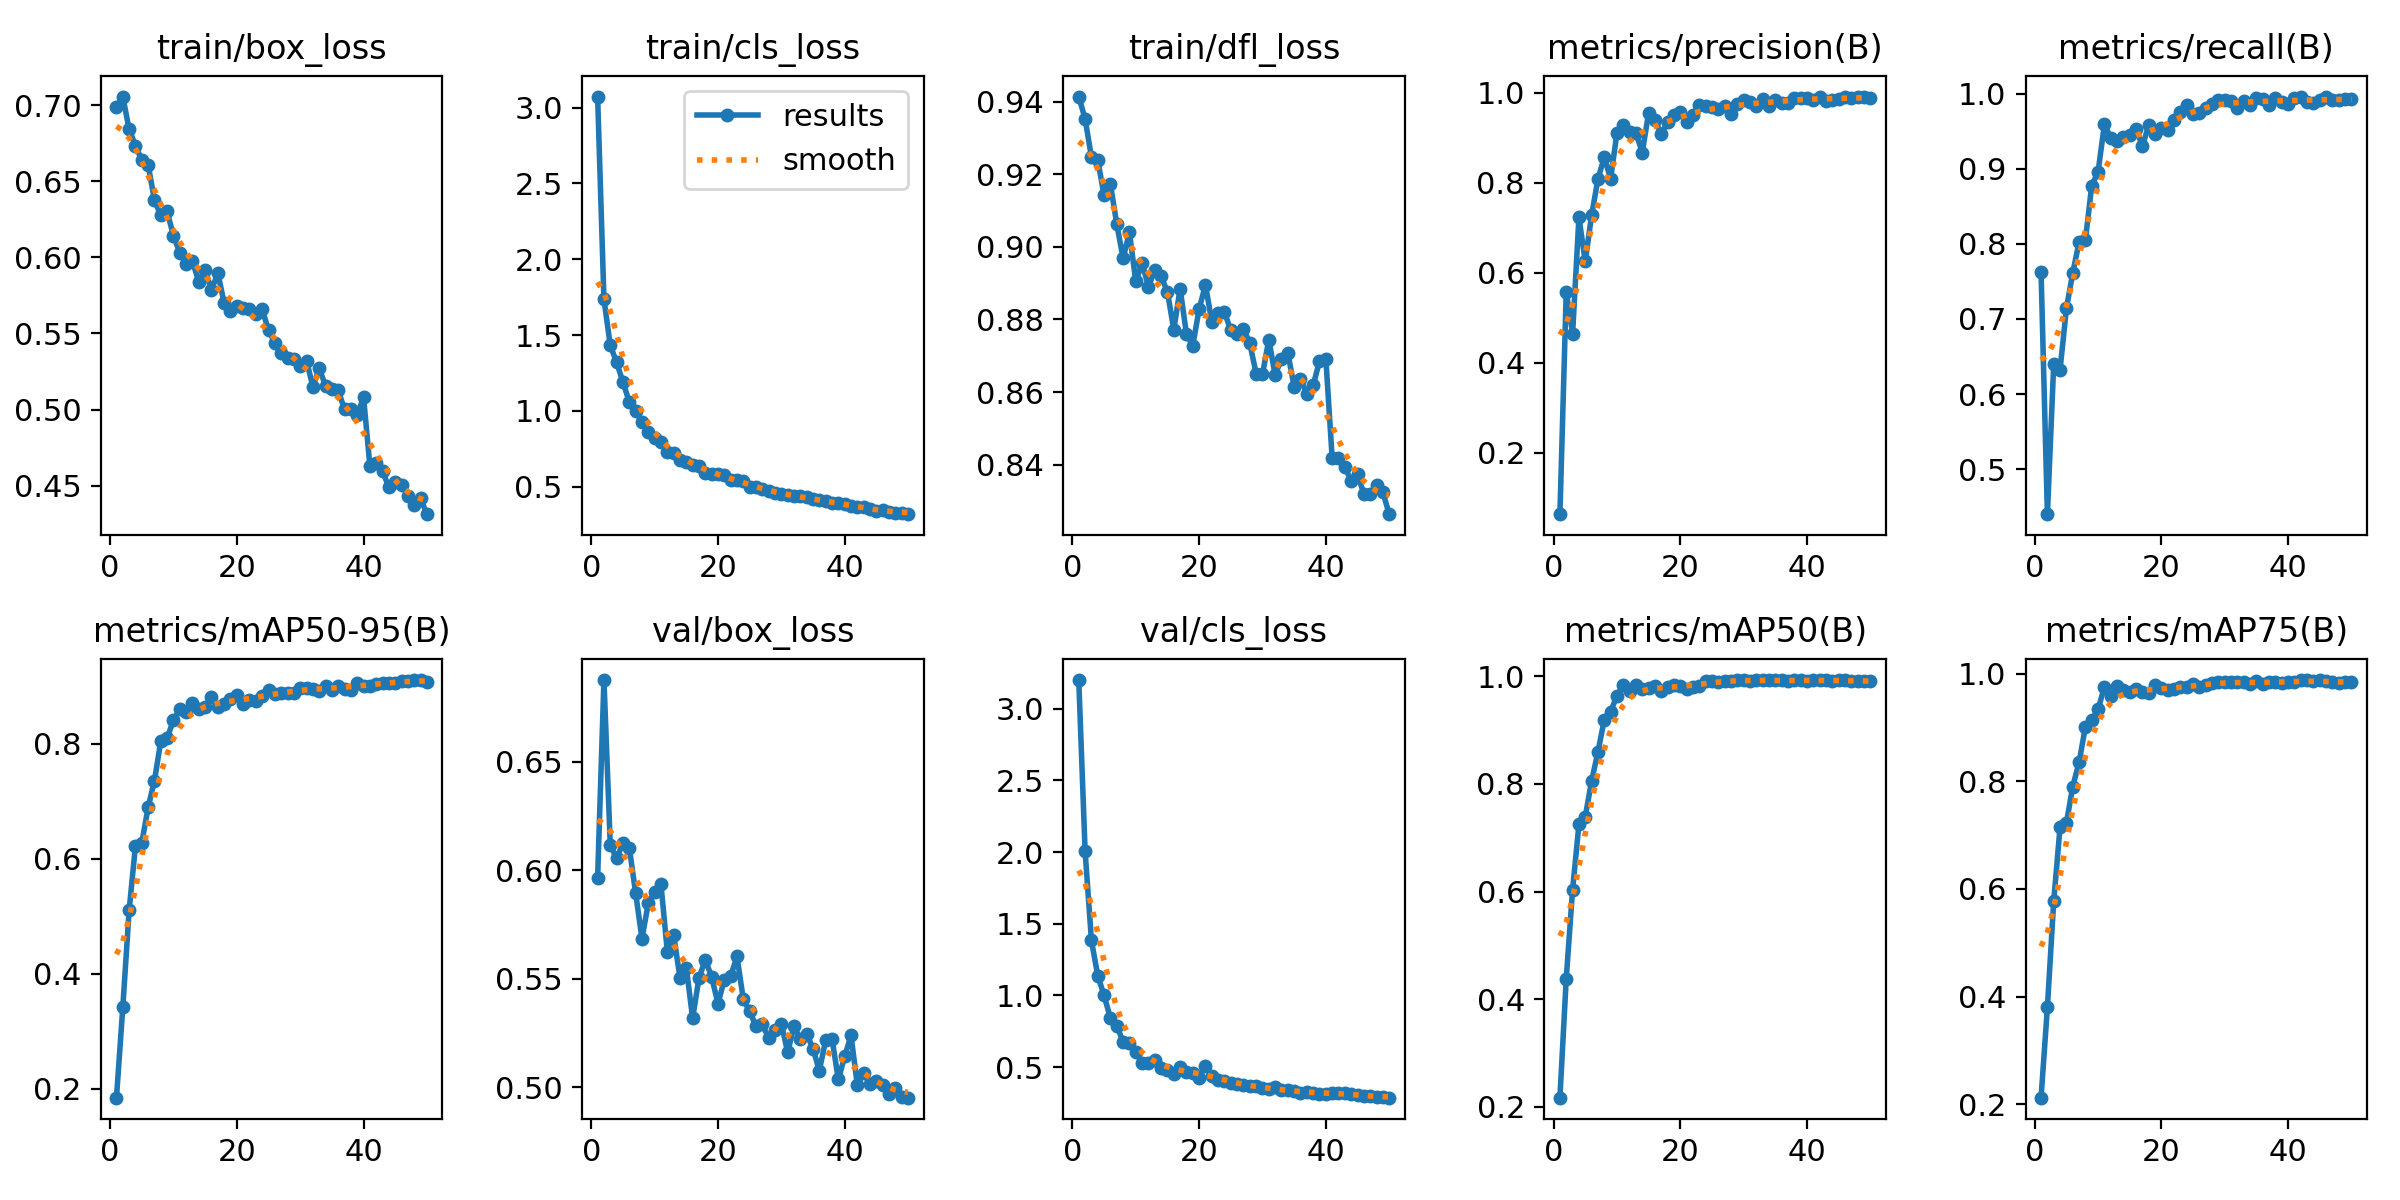

Data behind this chart, as committed beside it:
epoch, time, train/box_loss, train/cls_loss, train/dfl_loss, metrics/precision(B), metrics/recall(B), metrics/mAP50(B), metrics/mAP75(B), metrics/mAP50-95(B), val/box_loss, val/cls_loss, val/dfl_loss, lr/pg0, lr/pg1, lr/pg2
1, 30.36, 0.6991, 3.073, 0.9414, 0.06336, 0.762, 0.2172, 0.2125, 0.1844, 0.5965, 3.199, 0.8406, 0.0003248, 0.0003248, 0.0003248
2, 56.75, 0.7057, 1.735, 0.9353, 0.558, 0.4399, 0.4385, 0.3803, 0.3416, 0.6876, 2.005, 0.9224, 0.0006451, 0.0006451, 0.0006451
3, 82.26, 0.6841, 1.432, 0.9247, 0.464, 0.6404, 0.6036, 0.5779, 0.5104, 0.6115, 1.384, 0.9, 0.0009522, 0.0009522, 0.0009522
4, 109.5, 0.6735, 1.321, 0.9238, 0.7232, 0.6327, 0.7248, 0.7151, 0.6228, 0.6055, 1.137, 0.8938, 0.0009406, 0.0009406, 0.0009406
5, 138.5, 0.6638, 1.19, 0.9142, 0.6251, 0.7141, 0.7391, 0.7225, 0.6274, 0.6125, 1, 0.8918, 0.0009208, 0.0009208, 0.0009208
6, 166.7, 0.6608, 1.059, 0.9173, 0.7278, 0.7612, 0.8058, 0.7903, 0.6899, 0.6104, 0.8398, 0.89, 0.000901, 0.000901, 0.000901
7, 193, 0.6375, 0.9994, 0.9062, 0.8078, 0.8024, 0.8592, 0.8351, 0.736, 0.5895, 0.7879, 0.8795, 0.0008812, 0.0008812, 0.0008812
8, 219.9, 0.6277, 0.9269, 0.8969, 0.8573, 0.8055, 0.9194, 0.9012, 0.8048, 0.5685, 0.6776, 0.8844, 0.0008614, 0.0008614, 0.0008614
9, 244.7, 0.6302, 0.8629, 0.904, 0.8084, 0.8777, 0.9343, 0.9131, 0.8102, 0.5848, 0.6677, 0.8927, 0.0008416, 0.0008416, 0.0008416
10, 270.1, 0.614, 0.8204, 0.8905, 0.9107, 0.8961, 0.9639, 0.9333, 0.8411, 0.5899, 0.6076, 0.8921, 0.0008218, 0.0008218, 0.0008218
11, 295.7, 0.6031, 0.7922, 0.8955, 0.9283, 0.9591, 0.9836, 0.9757, 0.8599, 0.5936, 0.5283, 0.886, 0.000802, 0.000802, 0.000802
12, 321.8, 0.5959, 0.7293, 0.8891, 0.9117, 0.9414, 0.9721, 0.9585, 0.8552, 0.5625, 0.5303, 0.8912, 0.0007822, 0.0007822, 0.0007822
13, 346.1, 0.5973, 0.7259, 0.8935, 0.911, 0.9372, 0.9836, 0.977, 0.8703, 0.5701, 0.5532, 0.8828, 0.0007624, 0.0007624, 0.0007624
14, 370.9, 0.5839, 0.6774, 0.8919, 0.8672, 0.9428, 0.9759, 0.9687, 0.8601, 0.5505, 0.4919, 0.8814, 0.0007426, 0.0007426, 0.0007426
15, 395.3, 0.5917, 0.6666, 0.8876, 0.9552, 0.9453, 0.9779, 0.9651, 0.8636, 0.5551, 0.4804, 0.8807, 0.0007228, 0.0007228, 0.0007228
16, 419.4, 0.5785, 0.6441, 0.8771, 0.9394, 0.9535, 0.9812, 0.9707, 0.8812, 0.5318, 0.4521, 0.8669, 0.000703, 0.000703, 0.000703
17, 444.6, 0.5896, 0.636, 0.8885, 0.9087, 0.9302, 0.9727, 0.9658, 0.8647, 0.5503, 0.5041, 0.8777, 0.0006832, 0.0006832, 0.0006832
18, 469.6, 0.57, 0.5898, 0.8759, 0.9345, 0.9582, 0.98, 0.9645, 0.8696, 0.5586, 0.464, 0.8809, 0.0006634, 0.0006634, 0.0006634
19, 494, 0.5646, 0.5848, 0.8728, 0.9513, 0.9467, 0.9839, 0.9785, 0.8776, 0.5509, 0.4598, 0.8718, 0.0006436, 0.0006436, 0.0006436
20, 519.1, 0.5681, 0.5833, 0.8829, 0.9567, 0.9541, 0.982, 0.9726, 0.8848, 0.5384, 0.4269, 0.8685, 0.0006238, 0.0006238, 0.0006238
21, 543.6, 0.5664, 0.5779, 0.8895, 0.9359, 0.9523, 0.9768, 0.9691, 0.8687, 0.5495, 0.5116, 0.8734, 0.000604, 0.000604, 0.000604
22, 568.3, 0.5663, 0.5426, 0.8793, 0.9498, 0.9644, 0.981, 0.9705, 0.8768, 0.5511, 0.4413, 0.8804, 0.0005842, 0.0005842, 0.0005842
23, 593.2, 0.5629, 0.5471, 0.8818, 0.9735, 0.9758, 0.9827, 0.9743, 0.8739, 0.5602, 0.4088, 0.8811, 0.0005644, 0.0005644, 0.0005644
24, 618, 0.5658, 0.5371, 0.882, 0.9697, 0.9847, 0.9907, 0.9758, 0.8834, 0.5405, 0.4012, 0.877, 0.0005446, 0.0005446, 0.0005446
25, 643, 0.5521, 0.5013, 0.877, 0.9684, 0.9737, 0.9905, 0.98, 0.8931, 0.5351, 0.39, 0.8694, 0.0005248, 0.0005248, 0.0005248
26, 667.9, 0.5436, 0.5006, 0.876, 0.9629, 0.974, 0.9899, 0.9756, 0.886, 0.528, 0.3823, 0.8645, 0.000505, 0.000505, 0.000505
27, 693.1, 0.5371, 0.4861, 0.8774, 0.9701, 0.9812, 0.992, 0.9783, 0.8889, 0.529, 0.3791, 0.8692, 0.0004852, 0.0004852, 0.0004852
28, 718.2, 0.5335, 0.471, 0.8734, 0.9528, 0.9865, 0.9918, 0.9826, 0.8892, 0.5226, 0.3682, 0.8618, 0.0004654, 0.0004654, 0.0004654
29, 743, 0.5329, 0.4575, 0.8651, 0.9743, 0.9915, 0.9929, 0.9848, 0.8881, 0.5263, 0.3656, 0.8662, 0.0004456, 0.0004456, 0.0004456
30, 768.8, 0.5283, 0.4523, 0.8649, 0.985, 0.9915, 0.9929, 0.9851, 0.8972, 0.5293, 0.3522, 0.8651, 0.0004258, 0.0004258, 0.0004258
31, 796.3, 0.5322, 0.4444, 0.8744, 0.9797, 0.991, 0.9918, 0.9841, 0.8977, 0.5161, 0.3454, 0.8643, 0.000406, 0.000406, 0.000406
32, 821.4, 0.5149, 0.4375, 0.8646, 0.9712, 0.9805, 0.9931, 0.9835, 0.8945, 0.5281, 0.3587, 0.8697, 0.0003862, 0.0003862, 0.0003862
33, 848.4, 0.5271, 0.4362, 0.8692, 0.9851, 0.9906, 0.9928, 0.9835, 0.8925, 0.5223, 0.3394, 0.865, 0.0003664, 0.0003664, 0.0003664
34, 874.2, 0.5157, 0.4323, 0.8708, 0.9706, 0.9856, 0.9924, 0.9811, 0.9, 0.5246, 0.3406, 0.8632, 0.0003466, 0.0003466, 0.0003466
35, 901.3, 0.5136, 0.4197, 0.8615, 0.9841, 0.9948, 0.9925, 0.9863, 0.894, 0.5177, 0.3347, 0.8627, 0.0003268, 0.0003268, 0.0003268
36, 928.5, 0.5126, 0.4109, 0.8636, 0.978, 0.9927, 0.9923, 0.9814, 0.9011, 0.5077, 0.3232, 0.8558, 0.000307, 0.000307, 0.000307
37, 955.6, 0.5001, 0.4066, 0.8595, 0.9772, 0.9849, 0.9905, 0.9839, 0.8959, 0.5217, 0.324, 0.862, 0.0002872, 0.0002872, 0.0002872
38, 982.5, 0.5004, 0.3949, 0.8619, 0.9885, 0.9944, 0.9929, 0.9836, 0.8932, 0.5222, 0.3169, 0.8653, 0.0002674, 0.0002674, 0.0002674
39, 1007, 0.4962, 0.3929, 0.8685, 0.9893, 0.989, 0.9931, 0.9832, 0.9066, 0.5036, 0.3146, 0.8568, 0.0002476, 0.0002476, 0.0002476
40, 1035, 0.5082, 0.3882, 0.8692, 0.9875, 0.9867, 0.9918, 0.9844, 0.9012, 0.5142, 0.3156, 0.8618, 0.0002278, 0.0002278, 0.0002278
41, 1059, 0.4631, 0.3768, 0.8418, 0.9847, 0.9942, 0.9924, 0.9843, 0.9004, 0.5238, 0.322, 0.8593, 0.000208, 0.000208, 0.000208
42, 1084, 0.465, 0.3657, 0.842, 0.9916, 0.9957, 0.9929, 0.9871, 0.9048, 0.501, 0.3221, 0.8591, 0.0001882, 0.0001882, 0.0001882
43, 1110, 0.4596, 0.3647, 0.8394, 0.9819, 0.9893, 0.9924, 0.9879, 0.9049, 0.5064, 0.3208, 0.8576, 0.0001684, 0.0001684, 0.0001684
44, 1135, 0.4489, 0.3507, 0.8355, 0.9833, 0.9879, 0.9921, 0.9857, 0.9065, 0.5016, 0.3134, 0.8583, 0.0001486, 0.0001486, 0.0001486
45, 1158, 0.4526, 0.3426, 0.8373, 0.9868, 0.9916, 0.9929, 0.9875, 0.9062, 0.5026, 0.3035, 0.8552, 0.0001288, 0.0001288, 0.0001288
46, 1181, 0.4503, 0.3459, 0.832, 0.9909, 0.9963, 0.9931, 0.9859, 0.9098, 0.5012, 0.2996, 0.8582, 0.000109, 0.000109, 0.000109
47, 1202, 0.4432, 0.333, 0.832, 0.9878, 0.9917, 0.9911, 0.9843, 0.9086, 0.4969, 0.2979, 0.8559, 8.92e-05, 8.92e-05, 8.92e-05
48, 1225, 0.4374, 0.3299, 0.8343, 0.9906, 0.9917, 0.991, 0.982, 0.9107, 0.4998, 0.2915, 0.8598, 6.94e-05, 6.94e-05, 6.94e-05
49, 1246, 0.4416, 0.3293, 0.8325, 0.9898, 0.993, 0.9908, 0.9841, 0.9109, 0.4955, 0.2893, 0.8561, 4.96e-05, 4.96e-05, 4.96e-05
50, 1268, 0.4312, 0.3196, 0.8264, 0.989, 0.9926, 0.9908, 0.9839, 0.9082, 0.4952, 0.2872, 0.8556, 2.98e-05, 2.98e-05, 2.98e-05
